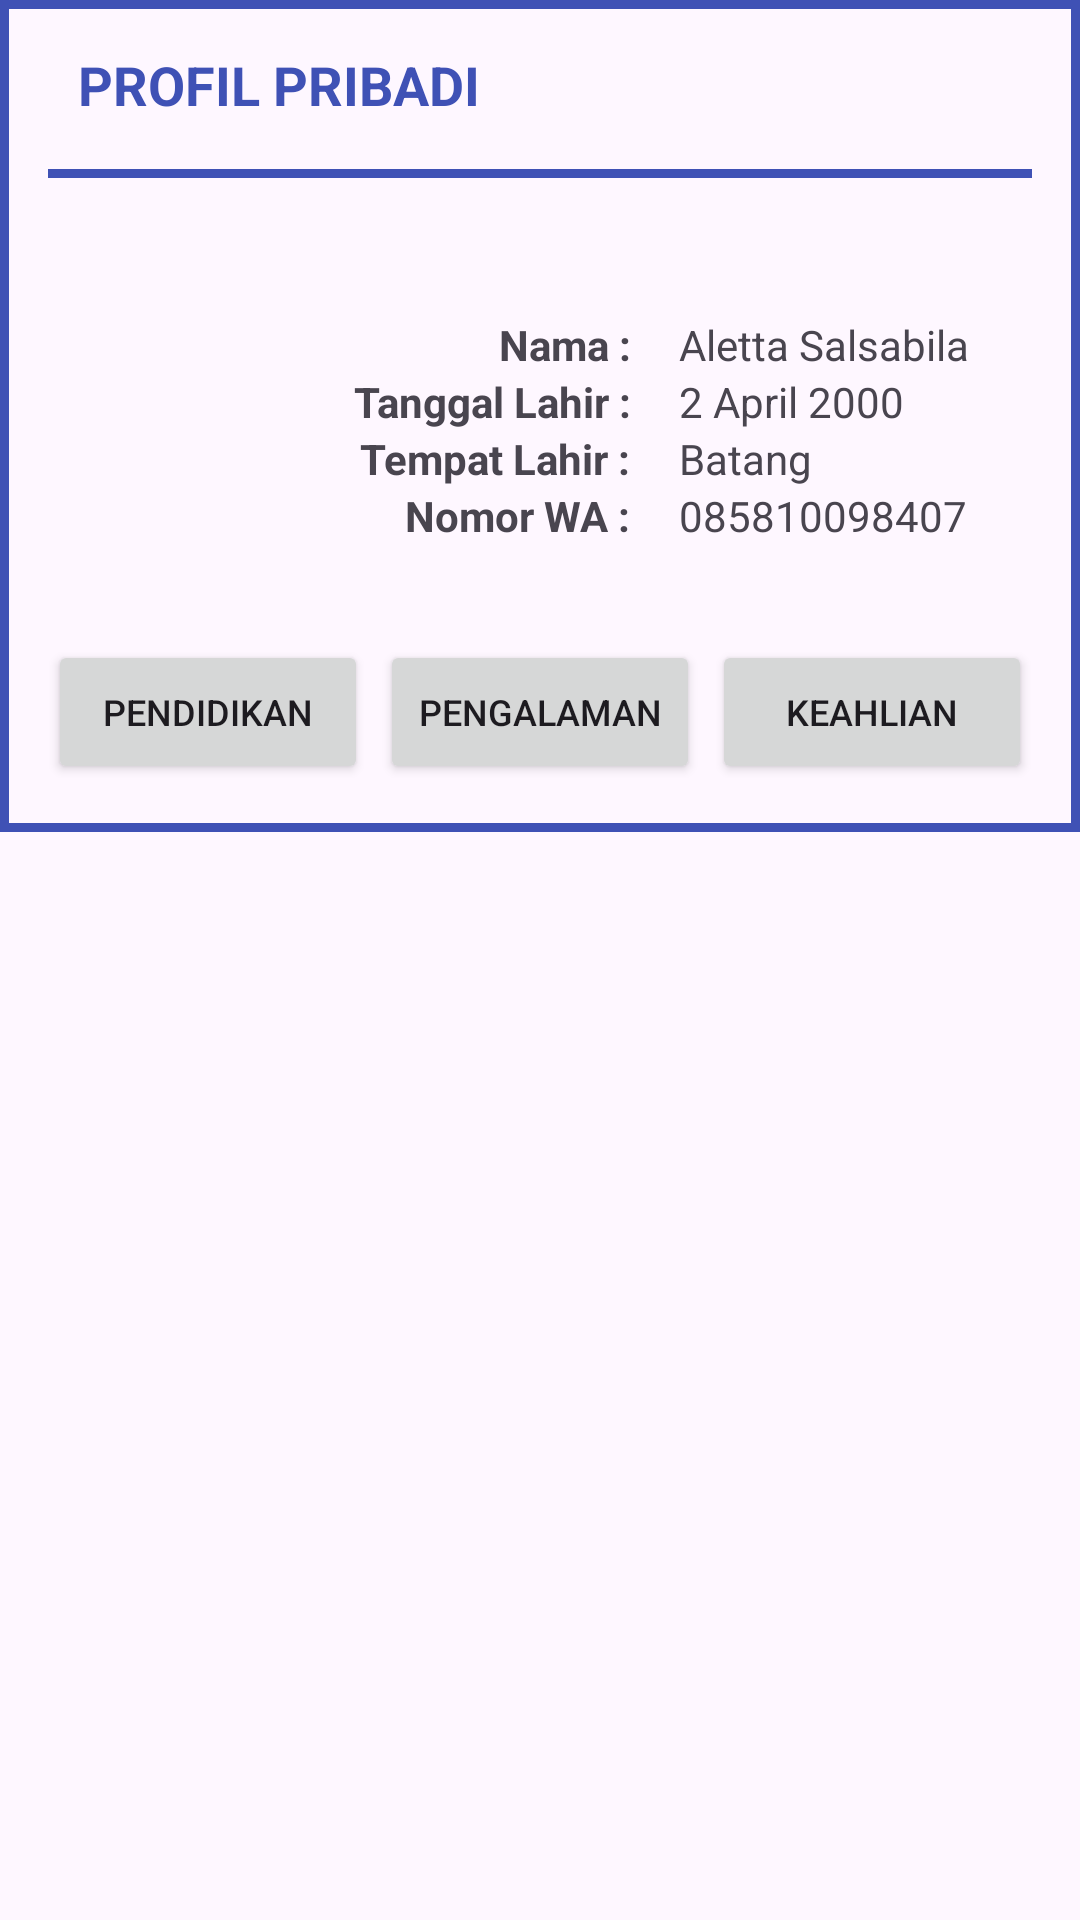

Layout XML and referenced resources for this Android screen:
<!-- AndroidManifest.xml: application theme Theme.LoginPageFragment -->
<!-- res/layout/fragment_boidata.xml -->
<LinearLayout xmlns:android="http://schemas.android.com/apk/res/android"
    android:layout_width="match_parent"
    android:layout_height="wrap_content"
    xmlns:app="http://schemas.android.com/apk/res-auto"
    android:orientation="vertical"
    >
    <LinearLayout
        android:layout_width="match_parent"
        android:layout_height="wrap_content"
        android:background="@drawable/border"
        android:orientation="vertical"
        android:padding="16dp">
        <LinearLayout
            android:layout_width="match_parent"
            android:layout_height="wrap_content"
            android:orientation="vertical">
            <TextView
                android:layout_width="match_parent"
                android:layout_height="wrap_content"
                android:textSize="18dp"
                android:textStyle="bold"
                android:layout_marginStart="10dp"
                android:text="PROFIL PRIBADI"
                android:textColor="@color/primary"/>
            <View
                android:layout_width="match_parent"
                android:layout_height="3dp"
                android:layout_marginTop="16dp"
                android:layout_marginBottom="30dp"
                android:background="@color/primary"/>
        </LinearLayout>
        <LinearLayout
            android:layout_width="match_parent"
            android:layout_height="wrap_content"
            android:padding="16dp"
            android:orientation="horizontal">

            <ImageView
                android:id="@+id/ic_user"
                android:layout_width="70dp"
                android:layout_height="70dp"
                android:src="@drawable/ic_user"
                app:tint="@color/black" />

            <LinearLayout
                android:layout_width="wrap_content"
                android:layout_height="wrap_content"
                android:layout_marginStart="16dp"
                android:layout_gravity="end"
                android:gravity="end"
                android:orientation="vertical">

                <TextView
                    android:id="@+id/tv_nama_label"
                    android:layout_width="wrap_content"
                    android:layout_height="wrap_content"
                    android:text="Nama :"
                    android:textStyle="bold"/>

                <TextView
                    android:id="@+id/tv_tgl_label"
                    android:layout_width="wrap_content"
                    android:layout_height="wrap_content"
                    android:text="Tanggal Lahir :"
                    android:textStyle="bold"/>

                <TextView
                    android:id="@+id/tv_tl_label"
                    android:layout_width="wrap_content"
                    android:layout_height="wrap_content"
                    android:text="Tempat Lahir :"
                    android:textStyle="bold"/>

                <TextView
                    android:id="@+id/tv_wa_label"
                    android:layout_width="wrap_content"
                    android:layout_height="wrap_content"
                    android:text="Nomor WA :"
                    android:textStyle="bold"
                    android:layout_gravity="end"/>

            </LinearLayout>

            <LinearLayout
                android:layout_width="wrap_content"
                android:layout_height="wrap_content"
                android:layout_marginStart="16dp"
                android:orientation="vertical">

                <TextView
                    android:id="@+id/tv_nama"
                    android:layout_width="wrap_content"
                    android:layout_height="wrap_content"
                    android:text="Aletta Salsabila"/>

                <TextView
                    android:id="@+id/tv_tgl"
                    android:layout_width="wrap_content"
                    android:layout_height="wrap_content"
                    android:text="2 April 2000"/>

                <TextView
                    android:id="@+id/tv_tl"
                    android:layout_width="wrap_content"
                    android:layout_height="wrap_content"
                    android:text="Batang"/>

                <TextView
                    android:id="@+id/tv_wa"
                    android:layout_width="wrap_content"
                    android:layout_height="wrap_content"
                    android:text="085810098407"/>
            </LinearLayout>
        </LinearLayout>
        <LinearLayout
            android:layout_width="match_parent"
            android:layout_height="wrap_content"
            android:orientation="horizontal"
            android:layout_marginTop="16dp">

            <androidx.appcompat.widget.AppCompatButton
                android:id="@+id/btnPendidikan"
                android:layout_width="0dp"
                android:layout_height="wrap_content"
                android:layout_weight="1"
                android:text="Pendidikan"
                android:textSize="12dp"
                android:layout_marginEnd="2dp"/>

            <androidx.appcompat.widget.AppCompatButton
                android:id="@+id/btnPengalaman"
                android:layout_width="0dp"
                android:layout_height="wrap_content"
                android:layout_weight="1"
                android:text="Pengalaman"
                android:textSize="12dp"
                android:layout_marginStart="2dp"
                android:layout_marginEnd="2dp"/>

            <androidx.appcompat.widget.AppCompatButton
                android:id="@+id/btnKeahlian"
                android:layout_width="0dp"
                android:layout_height="wrap_content"
                android:layout_weight="1"
                android:text="Keahlian"
                android:textSize="12dp"
                android:layout_marginStart="2dp"/>

        </LinearLayout>
    </LinearLayout>


</LinearLayout>
<!-- resources referenced by this layout -->
<resources>
  <color name="black">#FF000000</color>
  <color name="primary">#FF3F51B5</color>
  <!-- drawable border (drawable) -->
  <shape xmlns:android="http://schemas.android.com/apk/res/android"
      android:shape="rectangle">
      <stroke
          android:width="3dp"
          android:color="@color/primary" /> 
      <padding
          android:top="2dp"
          android:left="2dp"
          android:right="2dp"
          android:bottom="2dp" />
      <solid android:color="@android:color/transparent" /> 
  </shape>
  <style name="Theme.LoginPageFragment" parent="Base.Theme.LoginPageFragment" />
  <style name="Base.Theme.LoginPageFragment" parent="Theme.Material3.DayNight.NoActionBar">
          
          
      </style>
</resources>
